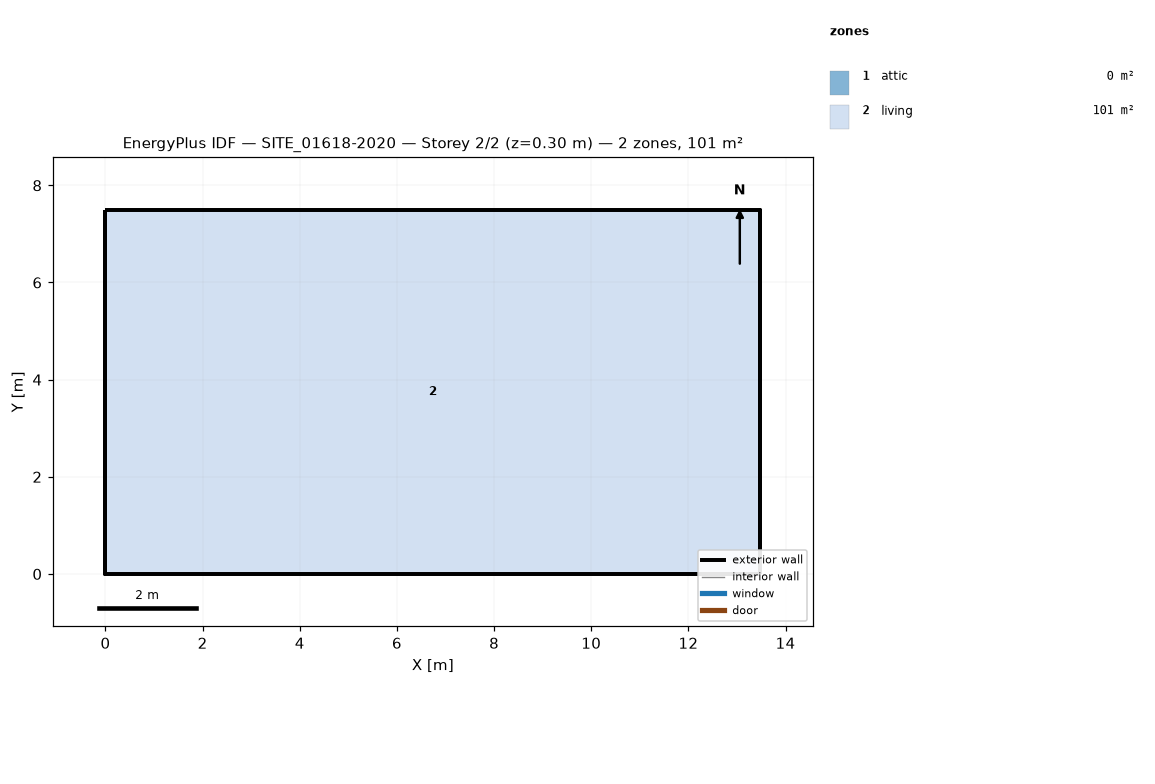
=== STOREY PLAN SPEC (per zone: floor XY polygon, exterior-wall plan segments, windows/doors) ===
zone 1: attic  (0.0 m²)
  exterior wall: (13.48, 0.00) – (13.48, 7.50) – (13.48, 3.75)  [11.2 m]
  exterior wall: (0.00, 7.50) – (0.00, 0.00) – (0.00, 3.75)  [11.2 m]
zone 2: living  (101.1 m²)
  floor: (0.00, 0.00) (0.00, 7.50) (13.48, 7.50) (13.48, 0.00)
  exterior wall: (0.00, 0.00) – (13.48, 0.00)  [13.5 m]
  exterior wall: (13.48, 0.00) – (13.48, 7.50)  [7.5 m]
  exterior wall: (13.48, 7.50) – (0.00, 7.50)  [13.5 m]
  exterior wall: (0.00, 7.50) – (0.00, 0.00)  [7.5 m]

=== DERIVED (storey summary) ===
Building: SITE_01618-2020
Storey: 2 of 2  (floor level z = 0.30 m)
Storey gross floor area: 101.1 m²
Zones on this storey: 2
  - attic: floor 0.0 m²; exterior wall 22.5 m (9.4 m²); WWR 0.0%
  - living: floor 101.1 m²; exterior wall 42.0 m (234.5 m²); WWR 0.0%
Zone adjacency: (none detected)